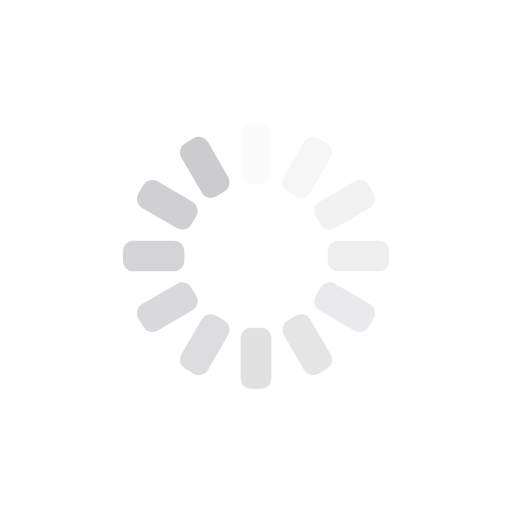
t = 0.00 s
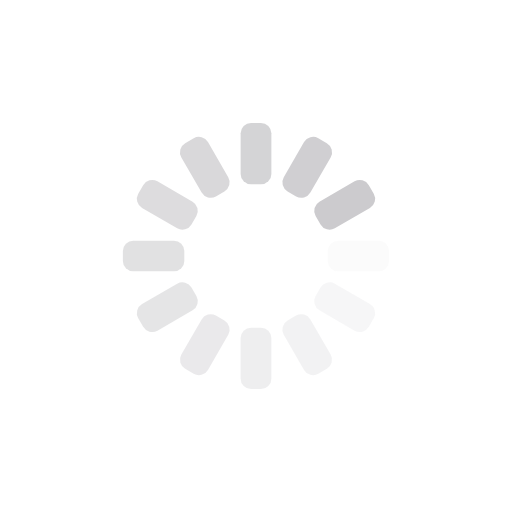
t = 0.25 s
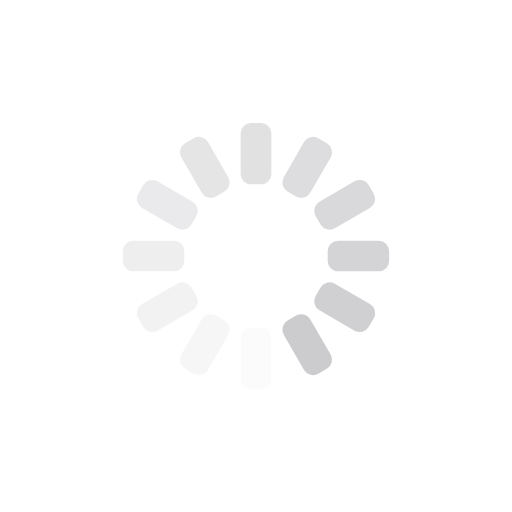
t = 0.50 s
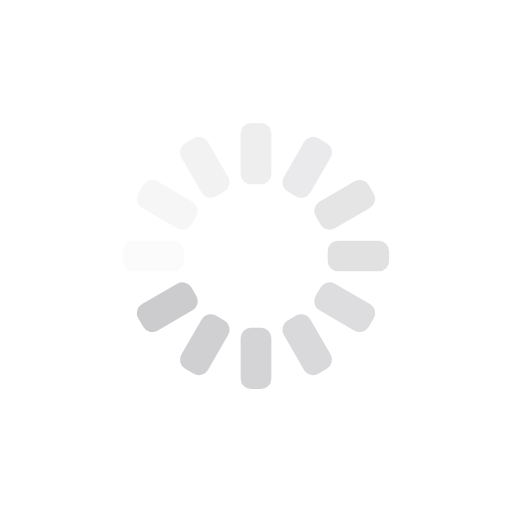
t = 0.75 s

The animated SVG that drew these frames (rendered in a browser with its animation timeline set to each time). Animation: 12 SMIL elements (animate=12); one cycle of 1.00 s, repeats indefinitely.

<?xml version="1.0" encoding="utf-8"?>
<svg xmlns="http://www.w3.org/2000/svg" xmlns:xlink="http://www.w3.org/1999/xlink" style="margin: auto; background: none; display: block; shape-rendering: auto;" width="200px" height="200px" viewBox="0 0 100 100" preserveAspectRatio="xMidYMid">
<g transform="rotate(0 50 50)">
  <rect x="47" y="24" rx="2.04" ry="2.04" width="6" height="12" fill="#cccbce">
    <animate attributeName="opacity" values="1;0" keyTimes="0;1" dur="1s" begin="-0.9166666666666666s" repeatCount="indefinite"></animate>
  </rect>
</g><g transform="rotate(30 50 50)">
  <rect x="47" y="24" rx="2.04" ry="2.04" width="6" height="12" fill="#cccbce">
    <animate attributeName="opacity" values="1;0" keyTimes="0;1" dur="1s" begin="-0.8333333333333334s" repeatCount="indefinite"></animate>
  </rect>
</g><g transform="rotate(60 50 50)">
  <rect x="47" y="24" rx="2.04" ry="2.04" width="6" height="12" fill="#cccbce">
    <animate attributeName="opacity" values="1;0" keyTimes="0;1" dur="1s" begin="-0.75s" repeatCount="indefinite"></animate>
  </rect>
</g><g transform="rotate(90 50 50)">
  <rect x="47" y="24" rx="2.04" ry="2.04" width="6" height="12" fill="#cccbce">
    <animate attributeName="opacity" values="1;0" keyTimes="0;1" dur="1s" begin="-0.6666666666666666s" repeatCount="indefinite"></animate>
  </rect>
</g><g transform="rotate(120 50 50)">
  <rect x="47" y="24" rx="2.04" ry="2.04" width="6" height="12" fill="#cccbce">
    <animate attributeName="opacity" values="1;0" keyTimes="0;1" dur="1s" begin="-0.5833333333333334s" repeatCount="indefinite"></animate>
  </rect>
</g><g transform="rotate(150 50 50)">
  <rect x="47" y="24" rx="2.04" ry="2.04" width="6" height="12" fill="#cccbce">
    <animate attributeName="opacity" values="1;0" keyTimes="0;1" dur="1s" begin="-0.5s" repeatCount="indefinite"></animate>
  </rect>
</g><g transform="rotate(180 50 50)">
  <rect x="47" y="24" rx="2.04" ry="2.04" width="6" height="12" fill="#cccbce">
    <animate attributeName="opacity" values="1;0" keyTimes="0;1" dur="1s" begin="-0.4166666666666667s" repeatCount="indefinite"></animate>
  </rect>
</g><g transform="rotate(210 50 50)">
  <rect x="47" y="24" rx="2.04" ry="2.04" width="6" height="12" fill="#cccbce">
    <animate attributeName="opacity" values="1;0" keyTimes="0;1" dur="1s" begin="-0.3333333333333333s" repeatCount="indefinite"></animate>
  </rect>
</g><g transform="rotate(240 50 50)">
  <rect x="47" y="24" rx="2.04" ry="2.04" width="6" height="12" fill="#cccbce">
    <animate attributeName="opacity" values="1;0" keyTimes="0;1" dur="1s" begin="-0.25s" repeatCount="indefinite"></animate>
  </rect>
</g><g transform="rotate(270 50 50)">
  <rect x="47" y="24" rx="2.04" ry="2.04" width="6" height="12" fill="#cccbce">
    <animate attributeName="opacity" values="1;0" keyTimes="0;1" dur="1s" begin="-0.16666666666666666s" repeatCount="indefinite"></animate>
  </rect>
</g><g transform="rotate(300 50 50)">
  <rect x="47" y="24" rx="2.04" ry="2.04" width="6" height="12" fill="#cccbce">
    <animate attributeName="opacity" values="1;0" keyTimes="0;1" dur="1s" begin="-0.08333333333333333s" repeatCount="indefinite"></animate>
  </rect>
</g><g transform="rotate(330 50 50)">
  <rect x="47" y="24" rx="2.04" ry="2.04" width="6" height="12" fill="#cccbce">
    <animate attributeName="opacity" values="1;0" keyTimes="0;1" dur="1s" begin="0s" repeatCount="indefinite"></animate>
  </rect>
</g>
<!-- [ldio] generated by https://loading.io/ --></svg>